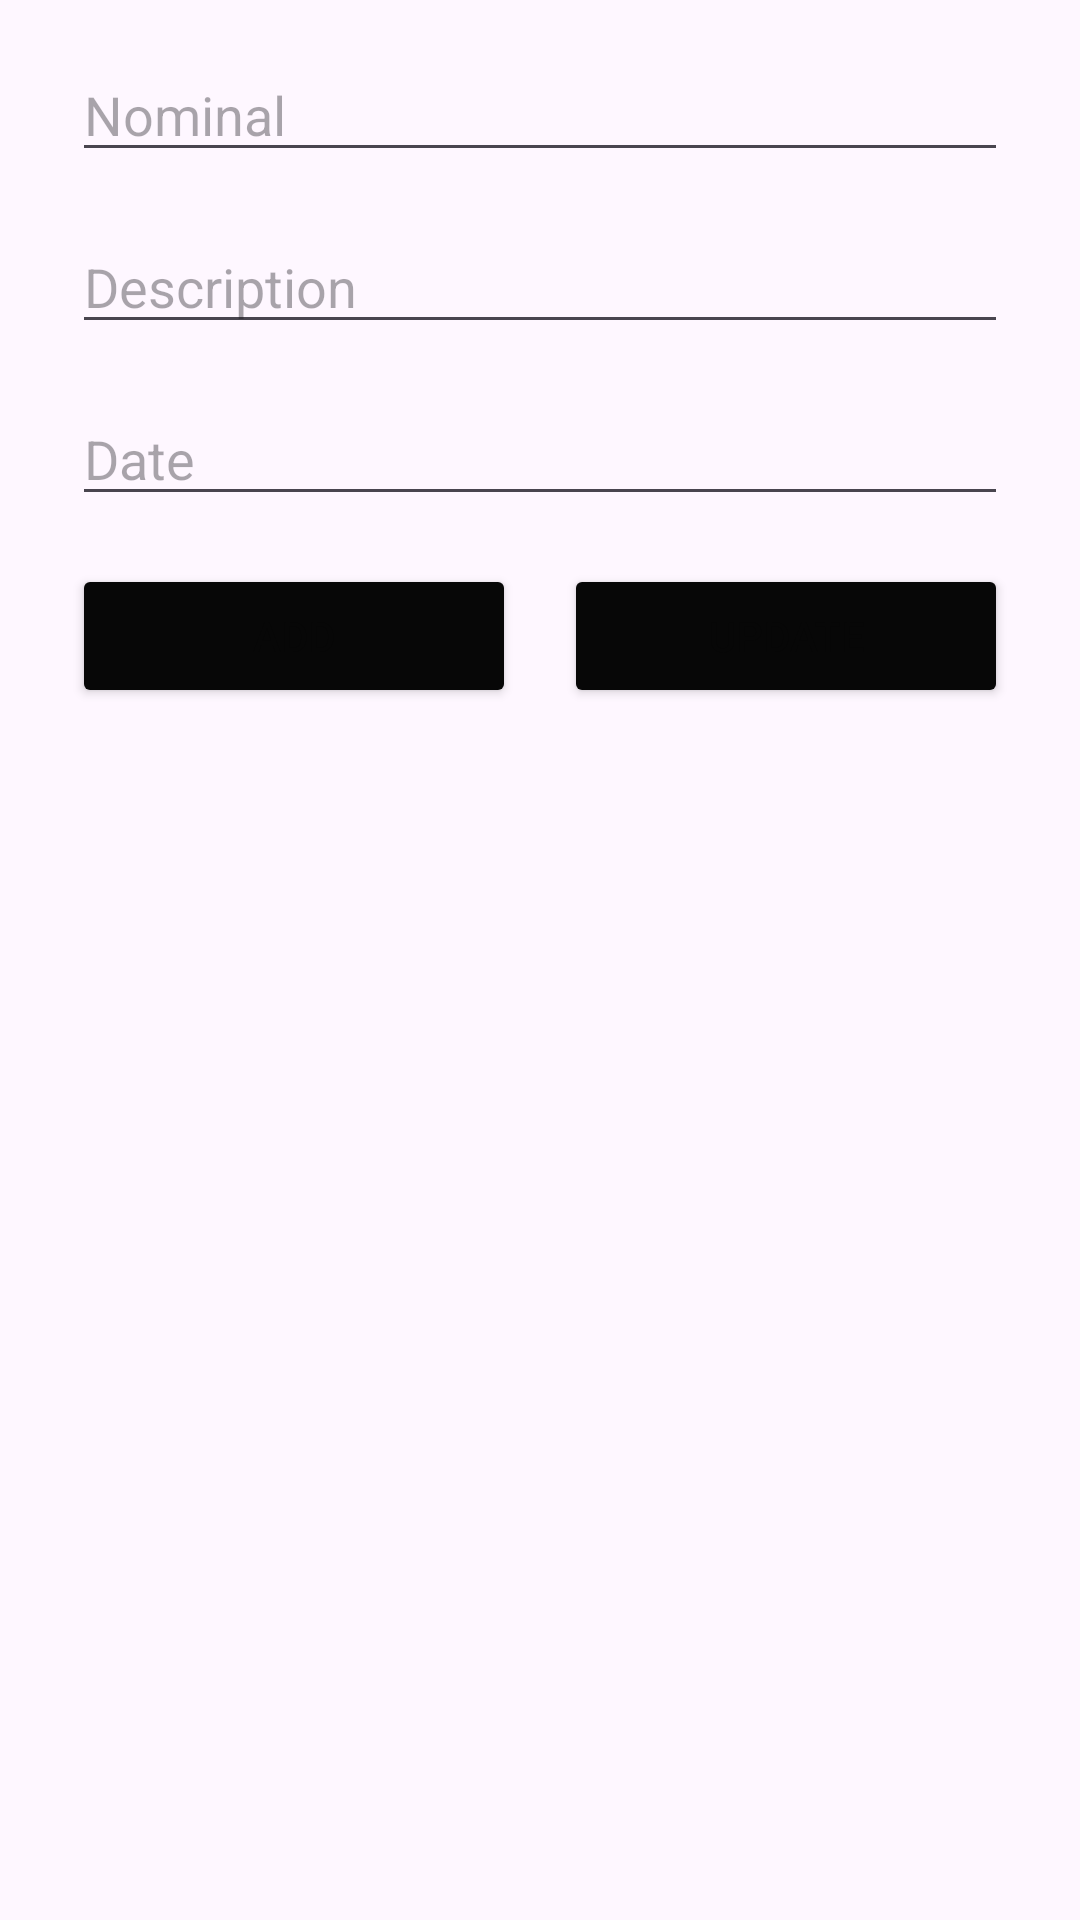

Reconstruct the res/layout file that produces this screen, plus the resources it refers to.
<!-- AndroidManifest.xml: application theme Theme.Pertemuan13 -->
<!-- res/layout/activity_latihan.xml -->
<?xml version="1.0" encoding="utf-8"?>
<LinearLayout xmlns:android="http://schemas.android.com/apk/res/android"
    xmlns:app="http://schemas.android.com/apk/res-auto"
    xmlns:tools="http://schemas.android.com/tools"
    android:layout_width="match_parent"
    android:layout_height="match_parent"
    android:gravity="center"
    android:orientation="vertical"
    android:paddingHorizontal="24dp"
    android:paddingVertical="16dp"
    tools:context=".LatihanActivity">

    <EditText
        android:id="@+id/edit_nominal"
        android:layout_width="match_parent"
        android:layout_height="wrap_content"
        android:ems="10"
        android:inputType="text"
        android:hint="Nominal"
        android:layout_marginBottom="8dp"/>

    <EditText
        android:id="@+id/edit_description"
        android:layout_width="match_parent"
        android:layout_height="wrap_content"
        android:ems="10"
        android:inputType="text"
        android:hint="Description"
        android:layout_marginVertical="8dp"/>

    <EditText
        android:id="@+id/edit_date"
        android:layout_width="match_parent"
        android:layout_height="wrap_content"
        android:ems="10"
        android:inputType="text"
        android:hint="Date"
        android:layout_marginVertical="8dp" />

    <LinearLayout
        android:layout_width="match_parent"
        android:layout_height="wrap_content"
        android:orientation="horizontal"
        android:layout_marginVertical="8dp">

        <Button
            android:id="@+id/btn_add"
            android:layout_width="wrap_content"
            android:layout_height="wrap_content"
            android:layout_weight="1"
            android:layout_marginEnd="8dp"
            android:text="Add"
            app:cornerRadius="10dp" />

        <Button
            android:id="@+id/btn_update"
            android:layout_width="wrap_content"
            android:layout_height="wrap_content"
            android:layout_weight="1"
            android:layout_marginStart="8dp"
            android:text="Update"
            app:cornerRadius="10dp" />

    </LinearLayout>

    <ListView
        android:id="@+id/lv"
        android:layout_width="match_parent"
        android:layout_height="match_parent"
        android:layout_marginTop="8dp"/>

</LinearLayout>
<!-- resources referenced by this layout -->
<resources>
  <style name="Theme.Pertemuan13" parent="Base.Theme.Pertemuan13" />
  <style name="Base.Theme.Pertemuan13" parent="Theme.Material3.DayNight.NoActionBar">
          
          <item name="colorPrimary">@color/my_light_primary</item>
          <item name="background">@color/gray</item>
          <item name="android:textColor">@color/black</item>
          <item name="colorButtonNormal">@color/black</item>
      </style>
  <color name="my_light_primary">#009688</color>
  <color name="gray">#EFEFEF</color>
  <color name="black">#070707</color>
</resources>
